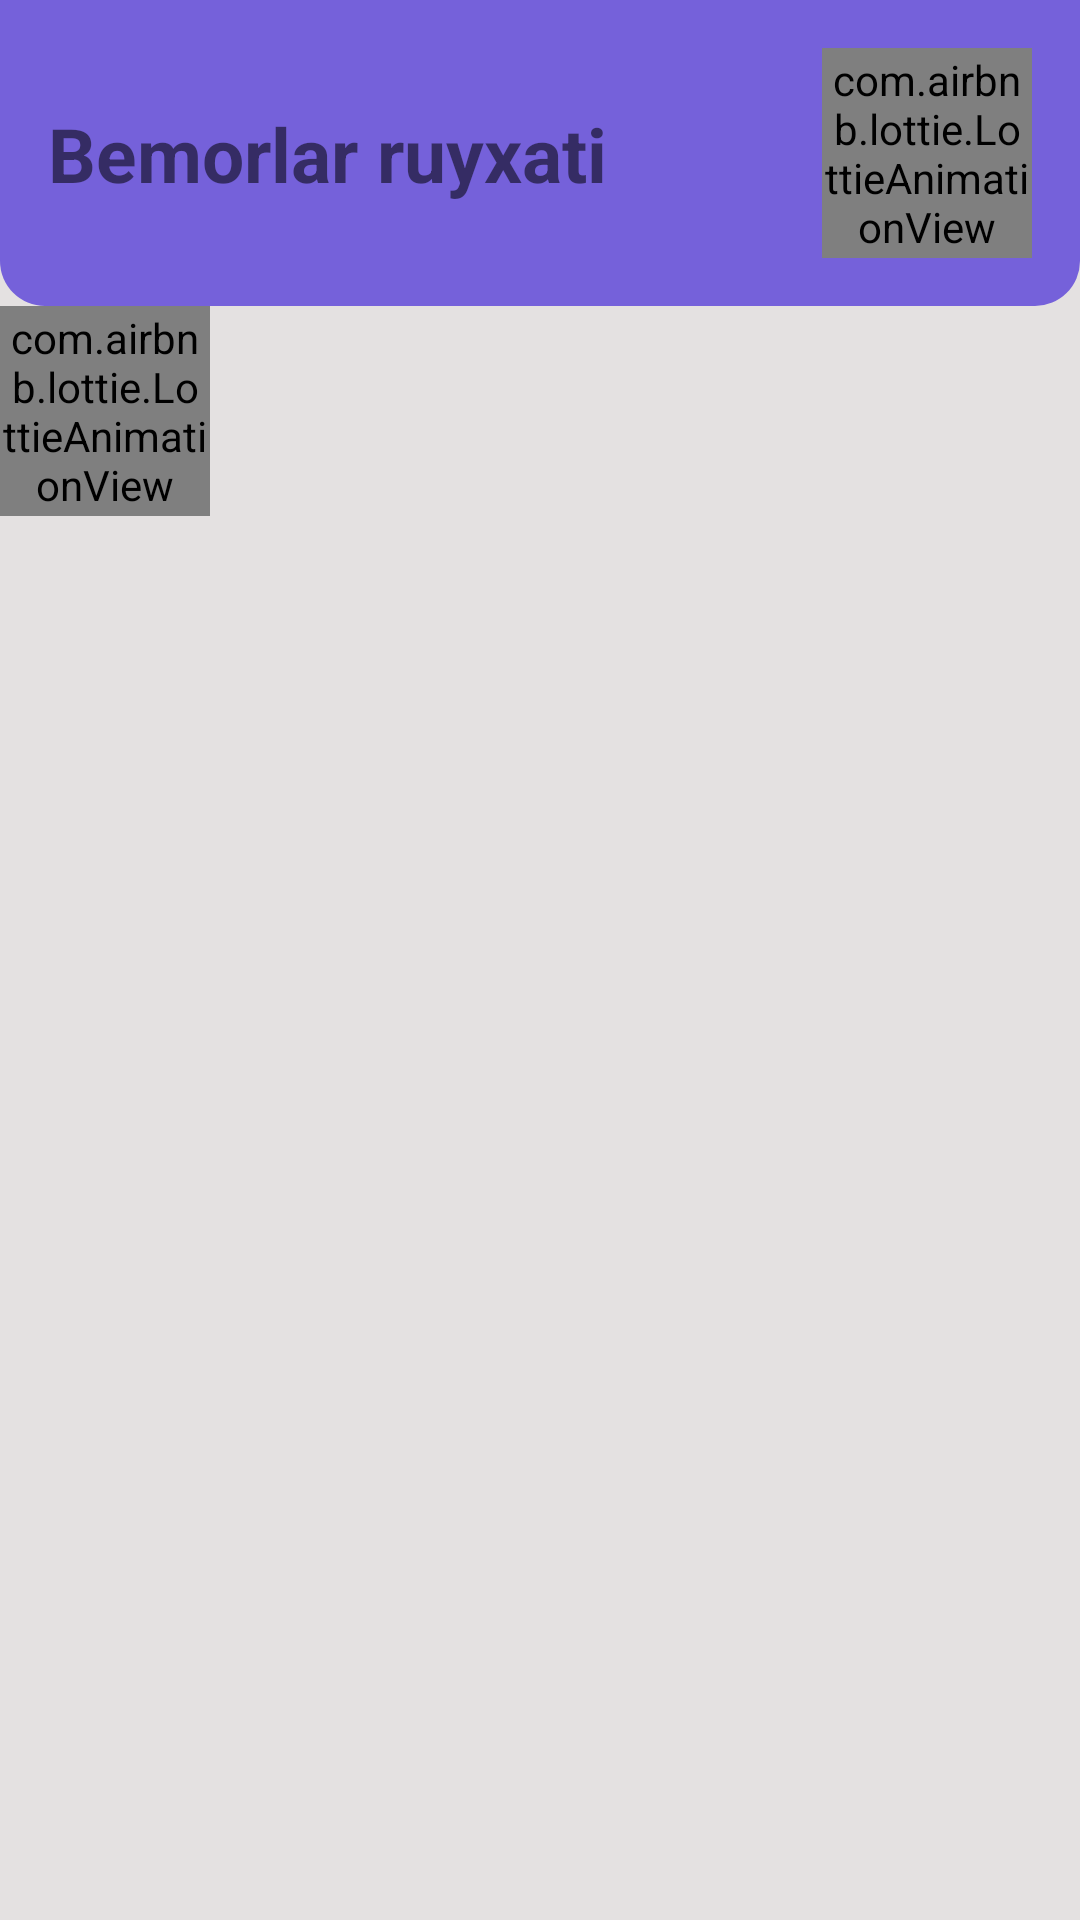

The Android layout XML behind this screen, and the referenced resources:
<!-- AndroidManifest.xml: application theme Theme.MyThenote -->
<!-- res/layout/fragment_first.xml -->
<?xml version="1.0" encoding="utf-8"?>
<LinearLayout xmlns:android="http://schemas.android.com/apk/res/android"
    xmlns:tools="http://schemas.android.com/tools"
    android:layout_width="match_parent"
    android:layout_height="match_parent"
    android:background="#E4E1E1"
    xmlns:app="http://schemas.android.com/apk/res-auto"
    android:orientation="vertical"
    tools:context=".categoryfr.FirstFragment">

   <androidx.constraintlayout.widget.ConstraintLayout

       android:background="@drawable/shape_tab"
       android:padding="16dp"
       android:orientation="vertical"
       android:layout_width="match_parent"
       android:layout_height="wrap_content"

       >
       <com.airbnb.lottie.LottieAnimationView
           app:layout_constraintTop_toTopOf="parent"
           app:layout_constraintRight_toRightOf="parent"
           android:id="@+id/animationView"
           android:layout_width="70dp"
           android:layout_height="70dp"
           app:lottie_rawRes="@raw/animplus"
           app:layout_constraintBottom_toBottomOf="parent"
           app:lottie_autoPlay="true"
           app:lottie_loop="true"/>

       <TextView
           app:layout_constraintBottom_toBottomOf="parent"
           android:textStyle="bold"
           app:layout_constraintTop_toTopOf="parent"
           app:layout_constraintLeft_toLeftOf="parent"
           android:textSize="25sp"
           android:text="Bemorlar ruyxati"
           android:layout_width="wrap_content"
           android:layout_height="wrap_content"/>



   </androidx.constraintlayout.widget.ConstraintLayout>

    <LinearLayout
        android:orientation="vertical"
        android:layout_width="match_parent"
        android:layout_height="wrap_content">
        <com.airbnb.lottie.LottieAnimationView
            app:layout_constraintTop_toTopOf="parent"
            app:layout_constraintRight_toRightOf="parent"
            android:id="@+id/search"
            android:layout_width="70dp"
            android:layout_height="70dp"
            app:lottie_rawRes="@raw/searching"
            app:layout_constraintBottom_toBottomOf="parent"
            app:lottie_autoPlay="true"
            app:lottie_loop="true"/>


    </LinearLayout>

    <androidx.recyclerview.widget.RecyclerView
        android:padding="8dp"
        app:layoutManager="androidx.recyclerview.widget.LinearLayoutManager"
        android:id="@+id/rv"
        android:layout_width="match_parent"
        android:layout_height="match_parent"/>

</LinearLayout>
<!-- resources referenced by this layout -->
<resources>
  <!-- drawable shape_tab (drawable) -->
  <?xml version="1.0" encoding="utf-8"?>
  <shape xmlns:android="http://schemas.android.com/apk/res/android">
      <stroke android:color="@color/black"/>
      <solid android:color="#7561DA"/>
      <corners android:bottomRightRadius="15dp"
          android:bottomLeftRadius="15dp"/>
  />
  </shape>
  <style name="Theme.MyThenote" parent="Theme.MaterialComponents.DayNight.NoActionBar">
          
          <item name="colorPrimary">@color/purple_500</item>
          <item name="colorPrimaryVariant">@color/purple_700</item>
          <item name="colorOnPrimary">@color/white</item>
          
          <item name="colorSecondary">@color/teal_200</item>
          <item name="colorSecondaryVariant">@color/teal_700</item>
          <item name="colorOnSecondary">@color/black</item>
          
          <item name="android:statusBarColor">?attr/colorPrimaryVariant</item>
          
          <item name="windowNoTitle">true</item>
  
      </style>
  <!-- not gathered from this repository: default colours our renderer supplied (Android Studio template values) -->
  <color name="purple_500">#FF6200EE</color>
  <color name="purple_700">#FF3700B3</color>
  <color name="teal_200">#FF03DAC5</color>
  <color name="teal_700">#FF018786</color>
  <color name="black">#FF000000</color>
  <color name="white">#FFFFFFFF</color>
</resources>
